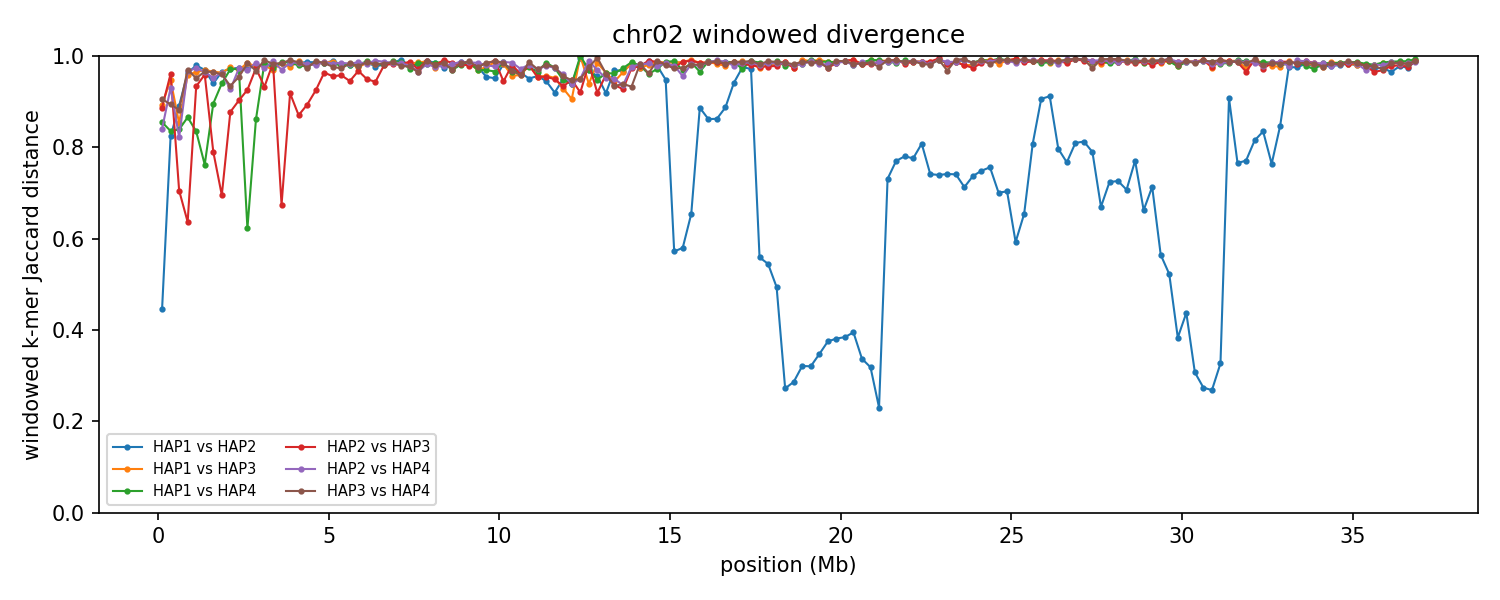

Values plotted in this chart, from the file beside it:
group	win_start	win_end	unit_a	unit_b	hap_a	hap_b	chrom_a	chrom_b	kmers_a	kmers_b	shared	union	jaccard_distance
chr02	1	250000	HAP1_chr02	HAP2_chr02	HAP1	HAP2	2	2	190485	190245	135919	244811	0.4448
chr02	1	250000	HAP1_chr02	HAP3_chr02	HAP1	HAP3	2	2	190485	147988	32584	305889	0.8935
chr02	1	250000	HAP1_chr02	HAP4_chr02	HAP1	HAP4	2	2	190485	180912	47060	324337	0.8549
chr02	1	250000	HAP2_chr02	HAP3_chr02	HAP2	HAP3	2	2	190245	147988	34309	303924	0.8871
chr02	1	250000	HAP2_chr02	HAP4_chr02	HAP2	HAP4	2	2	190245	180912	51181	319976	0.84
chr02	1	250000	HAP3_chr02	HAP4_chr02	HAP3	HAP4	2	2	147988	180912	28346	300554	0.9057
chr02	250001	500000	HAP1_chr02	HAP2_chr02	HAP1	HAP2	2	2	170085	134504	45592	258997	0.824
chr02	250001	500000	HAP1_chr02	HAP3_chr02	HAP1	HAP3	2	2	170085	219324	19307	370102	0.9478
chr02	250001	500000	HAP1_chr02	HAP4_chr02	HAP1	HAP4	2	2	170085	191168	50966	310287	0.8357
chr02	250001	500000	HAP2_chr02	HAP3_chr02	HAP2	HAP3	2	2	134504	219324	13394	340434	0.9607
chr02	250001	500000	HAP2_chr02	HAP4_chr02	HAP2	HAP4	2	2	134504	191168	21214	304458	0.9303
chr02	250001	500000	HAP3_chr02	HAP4_chr02	HAP3	HAP4	2	2	219324	191168	39348	371144	0.894
chr02	500001	750000	HAP1_chr02	HAP2_chr02	HAP1	HAP2	2	2	169239	155851	31931	293159	0.8911
chr02	500001	750000	HAP1_chr02	HAP3_chr02	HAP1	HAP3	2	2	169239	201608	47640	323207	0.8526
chr02	500001	750000	HAP1_chr02	HAP4_chr02	HAP1	HAP4	2	2	169239	178667	48221	299685	0.8391
chr02	500001	750000	HAP2_chr02	HAP3_chr02	HAP2	HAP3	2	2	155851	201608	81362	276097	0.7053
chr02	500001	750000	HAP2_chr02	HAP4_chr02	HAP2	HAP4	2	2	155851	178667	50557	283961	0.822
chr02	500001	750000	HAP3_chr02	HAP4_chr02	HAP3	HAP4	2	2	201608	178667	40099	340176	0.8821
chr02	750001	1000000	HAP1_chr02	HAP2_chr02	HAP1	HAP2	2	2	169163	208545	13497	364211	0.9629
chr02	750001	1000000	HAP1_chr02	HAP3_chr02	HAP1	HAP3	2	2	169163	211039	14970	365232	0.959
chr02	750001	1000000	HAP1_chr02	HAP4_chr02	HAP1	HAP4	2	2	169163	143798	37036	275925	0.8658
chr02	750001	1000000	HAP2_chr02	HAP3_chr02	HAP2	HAP3	2	2	208545	211039	111834	307750	0.6366
chr02	750001	1000000	HAP2_chr02	HAP4_chr02	HAP2	HAP4	2	2	208545	143798	11416	340927	0.9665
chr02	750001	1000000	HAP3_chr02	HAP4_chr02	HAP3	HAP4	2	2	211039	143798	10227	344610	0.9703
chr02	1000001	1250000	HAP1_chr02	HAP2_chr02	HAP1	HAP2	2	2	146762	224383	7495	363650	0.9794
chr02	1000001	1250000	HAP1_chr02	HAP3_chr02	HAP1	HAP3	2	2	146762	214153	12273	348642	0.9648
chr02	1000001	1250000	HAP1_chr02	HAP4_chr02	HAP1	HAP4	2	2	146762	194372	48346	292788	0.8349
chr02	1000001	1250000	HAP2_chr02	HAP3_chr02	HAP2	HAP3	2	2	224383	214153	27317	411219	0.9336
chr02	1000001	1250000	HAP2_chr02	HAP4_chr02	HAP2	HAP4	2	2	224383	194372	10802	407953	0.9735
chr02	1000001	1250000	HAP3_chr02	HAP4_chr02	HAP3	HAP4	2	2	214153	194372	19020	389505	0.9512
chr02	1250001	1500000	HAP1_chr02	HAP2_chr02	HAP1	HAP2	2	2	167485	209957	11175	366267	0.9695
chr02	1250001	1500000	HAP1_chr02	HAP3_chr02	HAP1	HAP3	2	2	167485	221651	11631	377505	0.9692
chr02	1250001	1500000	HAP1_chr02	HAP4_chr02	HAP1	HAP4	2	2	167485	190736	68840	289381	0.7621
chr02	1250001	1500000	HAP2_chr02	HAP3_chr02	HAP2	HAP3	2	2	209957	221651	16889	414719	0.9593
chr02	1250001	1500000	HAP2_chr02	HAP4_chr02	HAP2	HAP4	2	2	209957	190736	13553	387140	0.965
chr02	1250001	1500000	HAP3_chr02	HAP4_chr02	HAP3	HAP4	2	2	221651	190736	13527	398860	0.9661
chr02	1500001	1750000	HAP1_chr02	HAP2_chr02	HAP1	HAP2	2	2	211689	161953	21186	352456	0.9399
chr02	1500001	1750000	HAP1_chr02	HAP3_chr02	HAP1	HAP3	2	2	211689	206221	13803	404107	0.9658
chr02	1500001	1750000	HAP1_chr02	HAP4_chr02	HAP1	HAP4	2	2	211689	217731	40524	388896	0.8958
chr02	1500001	1750000	HAP2_chr02	HAP3_chr02	HAP2	HAP3	2	2	161953	206221	63783	304391	0.7905
chr02	1500001	1750000	HAP2_chr02	HAP4_chr02	HAP2	HAP4	2	2	161953	217731	17251	362433	0.9524
chr02	1500001	1750000	HAP3_chr02	HAP4_chr02	HAP3	HAP4	2	2	206221	217731	14507	409445	0.9646
chr02	1750001	2000000	HAP1_chr02	HAP2_chr02	HAP1	HAP2	2	2	213897	205429	14087	405239	0.9652
chr02	1750001	2000000	HAP1_chr02	HAP3_chr02	HAP1	HAP3	2	2	213897	210219	14961	409155	0.9634
chr02	1750001	2000000	HAP1_chr02	HAP4_chr02	HAP1	HAP4	2	2	213897	216370	24379	405888	0.9399
chr02	1750001	2000000	HAP2_chr02	HAP3_chr02	HAP2	HAP3	2	2	205429	210219	97112	318536	0.6951
chr02	1750001	2000000	HAP2_chr02	HAP4_chr02	HAP2	HAP4	2	2	205429	216370	14932	406867	0.9633
chr02	1750001	2000000	HAP3_chr02	HAP4_chr02	HAP3	HAP4	2	2	210219	216370	16528	410061	0.9597
chr02	2000001	2250000	HAP1_chr02	HAP2_chr02	HAP1	HAP2	2	2	219024	166887	10512	375399	0.972
chr02	2000001	2250000	HAP1_chr02	HAP3_chr02	HAP1	HAP3	2	2	219024	207015	10429	415610	0.9749
chr02	2000001	2250000	HAP1_chr02	HAP4_chr02	HAP1	HAP4	2	2	219024	192174	11540	399658	0.9711
chr02	2000001	2250000	HAP2_chr02	HAP3_chr02	HAP2	HAP3	2	2	166887	207015	40805	333097	0.8775
chr02	2000001	2250000	HAP2_chr02	HAP4_chr02	HAP2	HAP4	2	2	166887	192174	24506	334555	0.9267
chr02	2000001	2250000	HAP3_chr02	HAP4_chr02	HAP3	HAP4	2	2	207015	192174	24499	374690	0.9346
chr02	2250001	2500000	HAP1_chr02	HAP2_chr02	HAP1	HAP2	2	2	197688	229041	10773	415956	0.9741
chr02	2250001	2500000	HAP1_chr02	HAP3_chr02	HAP1	HAP3	2	2	197688	217017	12553	402152	0.9688
chr02	2250001	2500000	HAP1_chr02	HAP4_chr02	HAP1	HAP4	2	2	197688	205296	11048	391936	0.9718
chr02	2250001	2500000	HAP2_chr02	HAP3_chr02	HAP2	HAP3	2	2	229041	217017	39573	406485	0.9026
chr02	2250001	2500000	HAP2_chr02	HAP4_chr02	HAP2	HAP4	2	2	229041	205296	11535	422802	0.9727
chr02	2250001	2500000	HAP3_chr02	HAP4_chr02	HAP3	HAP4	2	2	217017	205296	18525	403788	0.9541
... 828 more rows
